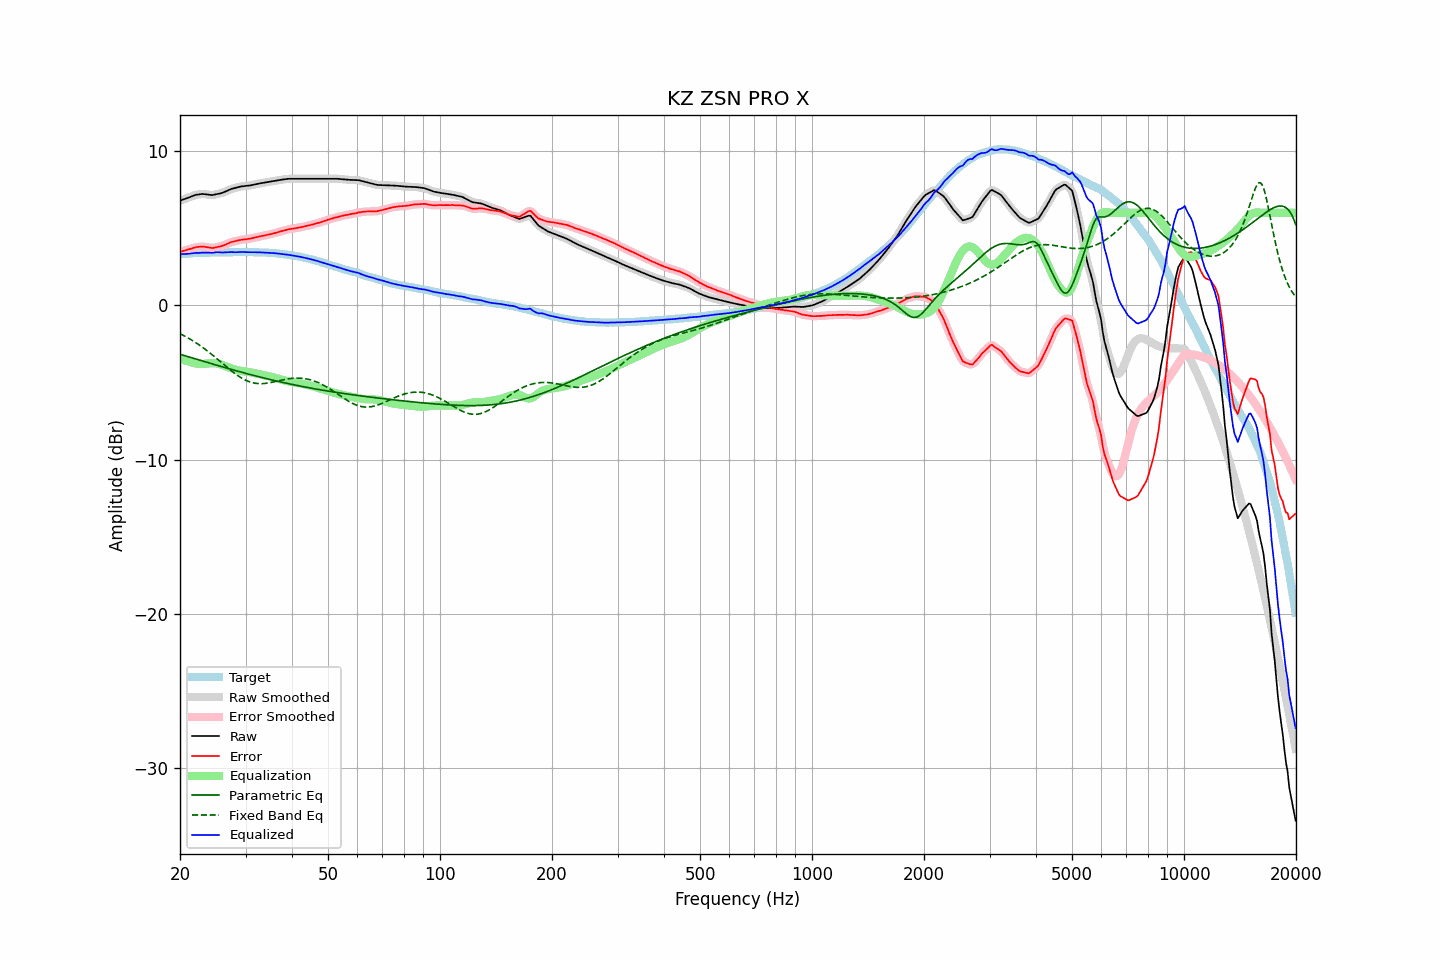

Data behind this chart, as committed beside it:
frequency, raw, error, smoothed, error_smoothed, equalization, parametric_eq, fixed_band_eq, equalized_raw, equalized_smoothed, target
20.00, 6.79, 3.48, 6.79, 3.48, -3.46, -3.17, -1.83, 3.33, 3.33, 3.31
20.20, 6.83, 3.50, 6.83, 3.50, -3.50, -3.20, -1.89, 3.33, 3.33, 3.32
20.40, 6.86, 3.53, 6.86, 3.53, -3.53, -3.23, -1.94, 3.33, 3.33, 3.33
20.61, 6.90, 3.56, 6.90, 3.56, -3.57, -3.26, -1.99, 3.33, 3.33, 3.34
20.81, 6.93, 3.59, 6.93, 3.59, -3.60, -3.29, -2.05, 3.33, 3.33, 3.34
21.02, 6.97, 3.62, 6.97, 3.62, -3.63, -3.32, -2.11, 3.34, 3.34, 3.35
21.23, 7.01, 3.65, 7.01, 3.65, -3.66, -3.35, -2.17, 3.36, 3.35, 3.36
21.44, 7.05, 3.67, 7.05, 3.68, -3.68, -3.39, -2.23, 3.37, 3.37, 3.38
21.66, 7.09, 3.71, 7.10, 3.71, -3.71, -3.42, -2.30, 3.38, 3.38, 3.38
21.87, 7.14, 3.75, 7.13, 3.74, -3.74, -3.45, -2.36, 3.39, 3.39, 3.39
22.09, 7.17, 3.78, 7.16, 3.77, -3.76, -3.48, -2.43, 3.40, 3.40, 3.39
22.31, 7.18, 3.78, 7.18, 3.79, -3.78, -3.51, -2.50, 3.40, 3.40, 3.40
22.54, 7.20, 3.80, 7.20, 3.80, -3.80, -3.54, -2.57, 3.40, 3.40, 3.40
22.76, 7.21, 3.80, 7.21, 3.80, -3.80, -3.57, -2.64, 3.41, 3.41, 3.41
22.99, 7.22, 3.81, 7.22, 3.81, -3.80, -3.61, -2.72, 3.42, 3.42, 3.41
23.22, 7.21, 3.81, 7.21, 3.80, -3.79, -3.64, -2.79, 3.42, 3.42, 3.41
23.45, 7.20, 3.78, 7.20, 3.79, -3.78, -3.67, -2.87, 3.42, 3.43, 3.42
23.69, 7.19, 3.77, 7.19, 3.77, -3.76, -3.70, -2.95, 3.42, 3.42, 3.42
23.92, 7.17, 3.76, 7.17, 3.75, -3.75, -3.73, -3.03, 3.42, 3.42, 3.42
24.16, 7.16, 3.73, 7.16, 3.73, -3.75, -3.76, -3.11, 3.41, 3.41, 3.43
24.40, 7.15, 3.71, 7.16, 3.72, -3.74, -3.79, -3.20, 3.41, 3.41, 3.44
24.65, 7.17, 3.73, 7.17, 3.73, -3.74, -3.82, -3.28, 3.42, 3.42, 3.44
24.89, 7.19, 3.75, 7.19, 3.75, -3.75, -3.85, -3.37, 3.44, 3.43, 3.44
25.14, 7.21, 3.78, 7.21, 3.78, -3.77, -3.88, -3.46, 3.45, 3.44, 3.44
25.39, 7.23, 3.80, 7.23, 3.80, -3.79, -3.91, -3.54, 3.45, 3.44, 3.43
25.65, 7.26, 3.82, 7.26, 3.82, -3.82, -3.94, -3.63, 3.44, 3.44, 3.43
25.91, 7.28, 3.85, 7.29, 3.85, -3.85, -3.97, -3.72, 3.43, 3.43, 3.43
26.16, 7.32, 3.88, 7.32, 3.88, -3.89, -4.00, -3.81, 3.43, 3.43, 3.44
26.43, 7.37, 3.93, 7.37, 3.92, -3.93, -4.03, -3.90, 3.43, 3.43, 3.44
26.69, 7.41, 3.97, 7.41, 3.97, -3.97, -4.06, -3.99, 3.44, 3.44, 3.44
26.96, 7.46, 4.02, 7.46, 4.02, -4.01, -4.09, -4.07, 3.45, 3.45, 3.44
27.23, 7.50, 4.06, 7.50, 4.06, -4.05, -4.12, -4.16, 3.45, 3.45, 3.44
27.50, 7.55, 4.11, 7.54, 4.10, -4.09, -4.15, -4.24, 3.46, 3.45, 3.44
27.77, 7.58, 4.13, 7.58, 4.13, -4.13, -4.18, -4.33, 3.45, 3.45, 3.45
28.05, 7.60, 4.15, 7.60, 4.16, -4.16, -4.21, -4.41, 3.44, 3.45, 3.45
28.33, 7.63, 4.18, 7.63, 4.18, -4.19, -4.24, -4.48, 3.44, 3.44, 3.45
28.62, 7.66, 4.21, 7.66, 4.21, -4.21, -4.27, -4.56, 3.45, 3.45, 3.45
28.90, 7.68, 4.23, 7.68, 4.23, -4.23, -4.30, -4.62, 3.46, 3.46, 3.46
29.19, 7.71, 4.25, 7.70, 4.25, -4.25, -4.32, -4.69, 3.46, 3.46, 3.45
29.48, 7.72, 4.27, 7.72, 4.26, -4.26, -4.35, -4.75, 3.46, 3.46, 3.45
29.78, 7.73, 4.28, 7.73, 4.28, -4.28, -4.38, -4.81, 3.46, 3.46, 3.45
30.08, 7.74, 4.28, 7.74, 4.29, -4.29, -4.41, -4.86, 3.45, 3.45, 3.46
30.38, 7.76, 4.30, 7.75, 4.30, -4.31, -4.44, -4.90, 3.45, 3.45, 3.45
30.68, 7.77, 4.32, 7.77, 4.32, -4.32, -4.46, -4.94, 3.44, 3.45, 3.45
30.99, 7.78, 4.33, 7.78, 4.34, -4.34, -4.49, -4.98, 3.44, 3.44, 3.45
31.30, 7.80, 4.36, 7.80, 4.36, -4.36, -4.52, -5.01, 3.44, 3.44, 3.45
31.61, 7.83, 4.38, 7.83, 4.38, -4.38, -4.55, -5.03, 3.44, 3.44, 3.45
31.93, 7.85, 4.41, 7.85, 4.41, -4.41, -4.57, -5.05, 3.44, 3.44, 3.43
32.24, 7.87, 4.43, 7.87, 4.43, -4.43, -4.60, -5.06, 3.44, 3.44, 3.44
32.57, 7.89, 4.46, 7.89, 4.46, -4.45, -4.63, -5.07, 3.44, 3.44, 3.43
32.89, 7.91, 4.48, 7.91, 4.48, -4.48, -4.65, -5.07, 3.44, 3.44, 3.43
33.22, 7.93, 4.50, 7.93, 4.50, -4.50, -4.68, -5.07, 3.43, 3.43, 3.43
33.55, 7.95, 4.52, 7.95, 4.52, -4.52, -4.70, -5.07, 3.43, 3.43, 3.43
33.89, 7.96, 4.54, 7.96, 4.54, -4.54, -4.73, -5.06, 3.42, 3.42, 3.43
34.23, 7.98, 4.57, 7.98, 4.56, -4.56, -4.75, -5.04, 3.42, 3.42, 3.41
34.57, 8.00, 4.59, 8.00, 4.59, -4.59, -4.78, -5.03, 3.41, 3.41, 3.41
34.92, 8.02, 4.62, 8.02, 4.61, -4.61, -4.80, -5.01, 3.40, 3.40, 3.40
35.27, 8.03, 4.63, 8.03, 4.63, -4.64, -4.83, -4.99, 3.40, 3.40, 3.41
35.62, 8.05, 4.67, 8.05, 4.66, -4.66, -4.85, -4.97, 3.39, 3.39, 3.39
35.97, 8.07, 4.69, 8.07, 4.69, -4.69, -4.88, -4.94, 3.38, 3.38, 3.38
... 635 more rows
